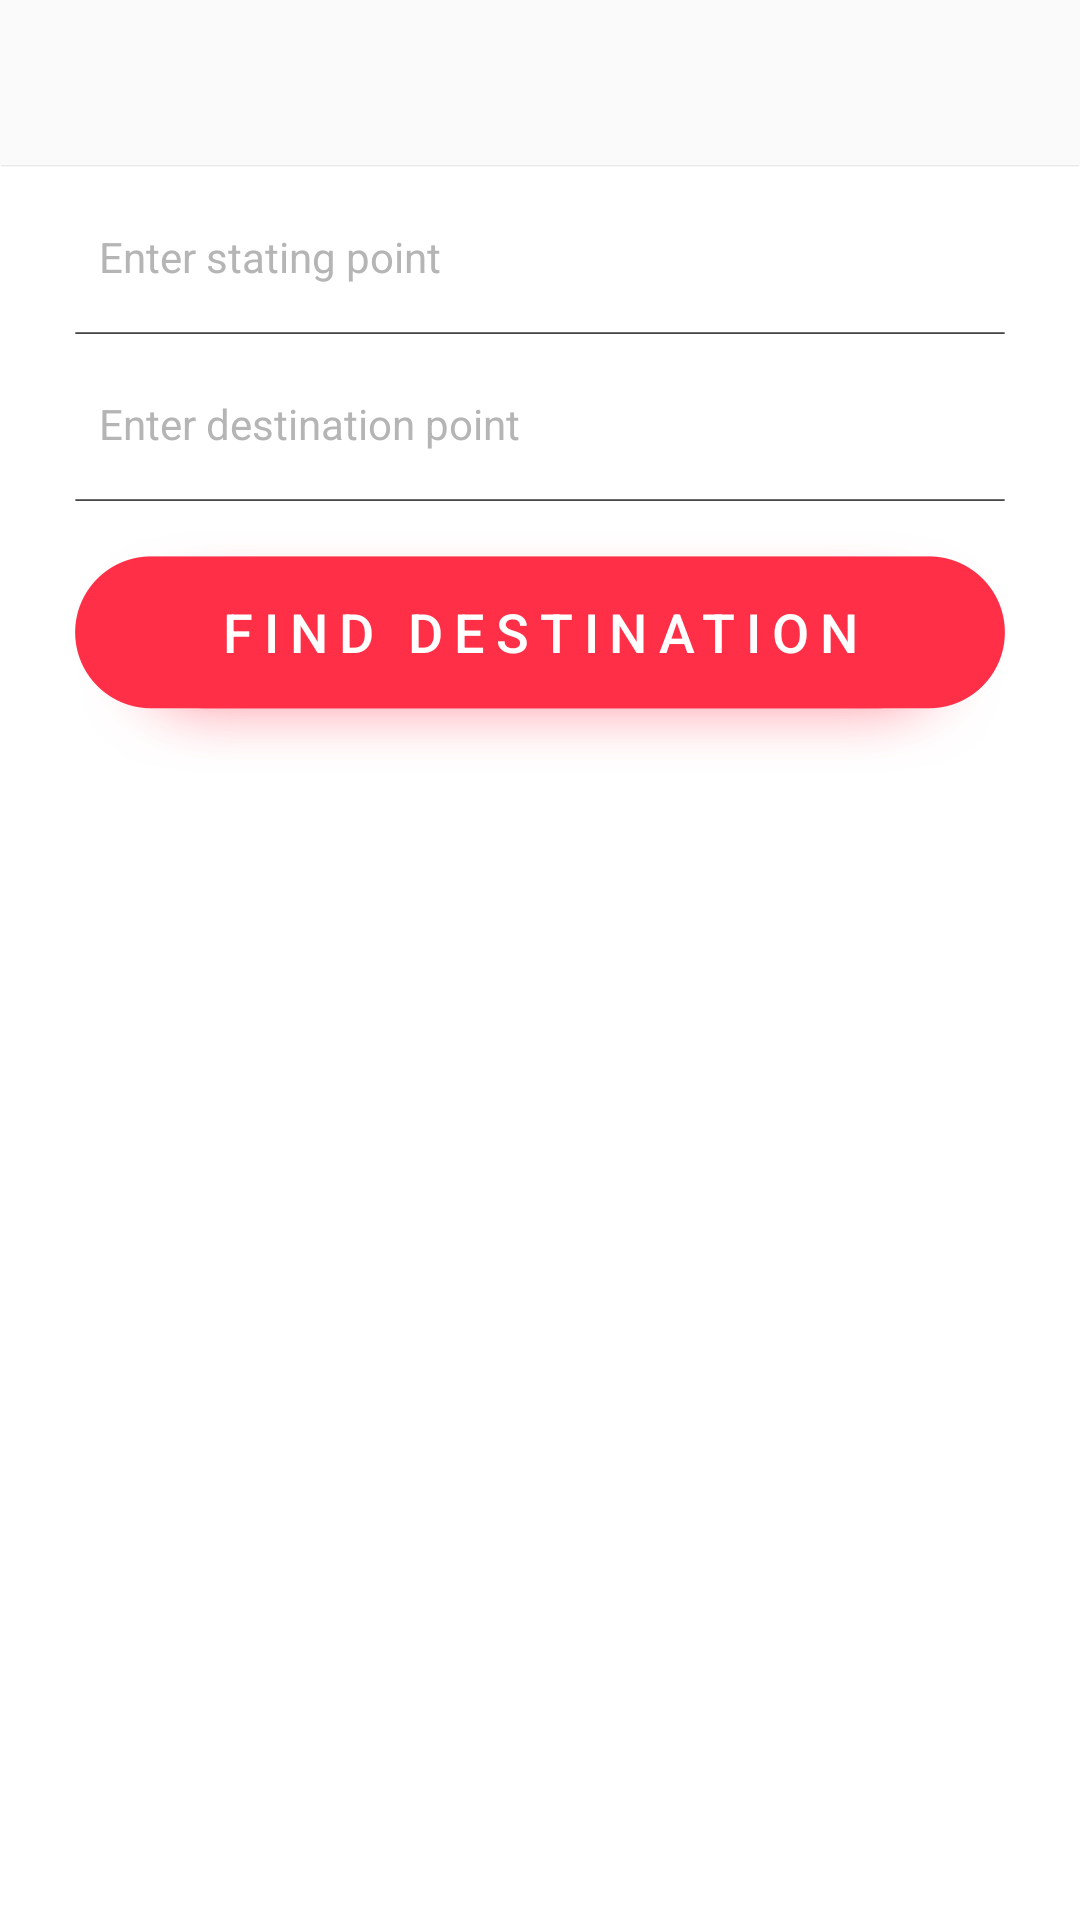

Layout XML and referenced resources for this Android screen:
<!-- AndroidManifest.xml: application theme AppTheme -->
<!-- res/layout/fragment_directions_main.xml -->
<FrameLayout xmlns:android="http://schemas.android.com/apk/res/android"
    xmlns:tools="http://schemas.android.com/tools"
    android:layout_width="match_parent"
    android:layout_height="match_parent"
    android:orientation="vertical"
    tools:context="com.malemone.apps.malemone.Fragments.DirectionsMainFragment">

    <LinearLayout
        android:orientation="vertical"
        android:layout_width="match_parent"
        android:layout_height="match_parent"
        android:background="@color/white"
        android:layout_marginTop="@dimen/dp_55">

        <ImageView
            android:layout_width="match_parent"
            android:background="@drawable/line3"
            android:clickable="true"
            android:layout_height="@dimen/dp_.5"
            android:contentDescription="@string/img_description"/>

        <EditText
            android:id="@+id/input_starting_point"
            android:layout_height="@dimen/dp_55"
            android:hint="@string/field_starting_point"
            android:inputType="text"
            android:background="@null"
            android:layout_gravity="center"
            android:maxLength="32"
            style="@style/reg_text"/>

        <ImageView
            android:layout_width="match_parent"
            android:layout_marginLeft="@dimen/dp_25"
            android:layout_marginRight="@dimen/dp_25"
            android:background="@drawable/line"
            android:layout_height="@dimen/dp_.5"
            android:contentDescription="@string/img_description"/>

        <EditText
            android:id="@+id/input_destination_point"
            android:layout_height="@dimen/dp_55"
            android:hint="@string/field_destination_point"
            android:inputType="text"
            android:background="@null"
            android:layout_gravity="center"
            android:maxLength="32"
            style="@style/reg_text"/>

        <ImageView
            android:layout_width="match_parent"
            android:layout_marginLeft="@dimen/dp_25"
            android:layout_marginRight="@dimen/dp_25"
            android:background="@drawable/line"
            android:layout_height="@dimen/dp_.5"
            android:contentDescription="@string/img_description"/>

        <Button
            android:id="@+id/button_find_destination"
            android:layout_width="match_parent"
            android:text="@string/btn_find_destination"
            android:layout_marginLeft="@dimen/dp_25"
            android:layout_marginRight="@dimen/dp_25"
            android:textSize="@dimen/sp_18"
            android:gravity="center"
            android:clickable="true"
            android:letterSpacing="0.2"
            android:layout_marginTop="@dimen/dp_10"
            style="@style/Widget.AppCompat.Button.Colored"
            android:textColor="@drawable/btn_primary_color_text_selector_reverse"
            android:background="@drawable/btn"
            android:layout_height="wrap_content" />

        <ImageView
            android:layout_width="match_parent"
            android:layout_height="50dp" />

    </LinearLayout>

</FrameLayout>
<!-- resources referenced by this layout -->
<resources>
  <color name="white">#ffffff</color>
  <dimen name="dp_.5">0.5dp</dimen>
  <dimen name="dp_10">10dp</dimen>
  <dimen name="dp_25">25dp</dimen>
  <dimen name="dp_55">55dp</dimen>
  <dimen name="sp_18">18sp</dimen>
  <!-- drawable btn_primary_color_text_selector_reverse (drawable) -->
  <?xml version="1.0" encoding="utf-8"?>
  <selector xmlns:android="http://schemas.android.com/apk/res/android">
      <item android:color="@color/text_black" android:state_pressed="true" />
      <item android:color="@color/text_black" android:state_selected="true" />
      <item android:color="@color/text_white" />
  </selector>
  <!-- drawable line: png bitmap (drawable-xxhdpi, 967 bytes) -->
  <!-- drawable line3: png bitmap (drawable-xxhdpi, 981 bytes) -->
  <string name="btn_find_destination">FIND DESTINATION</string>
  <string name="field_destination_point">Enter destination point</string>
  <string name="field_starting_point">Enter stating point</string>
  <string name="img_description">Image description</string>
  <style name="reg_text">
          <item name="android:layout_width">match_parent</item>
          <item name="android:paddingTop">@dimen/dp_8</item>
          <item name="android:paddingLeft">@dimen/dp_8</item>
          <item name="android:paddingRight">@dimen/dp_8</item>
          <item name="android:paddingBottom">@dimen/dp_3</item>
          <item name="android:textSize">@dimen/text_body1</item>
          <item name="android:layout_marginLeft">@dimen/dp_25</item>
          <item name="android:layout_marginRight">@dimen/dp_25</item>
          <item name="android:textColor">@color/text_black</item>
          <item name="android:textColorHint">@color/text_gray</item>
          <item name="android:layout_height">wrap_content</item>
      </style>
  <style name="AppTheme" parent="Theme.AppCompat.Light.NoActionBar">
          <item name="windowActionModeOverlay">false</item>
          <item name="colorPrimary">@color/colorPrimary</item>
          <item name="colorPrimaryDark">@color/colorPrimaryDark</item>
          <item name="colorAccent">@color/colorAccent</item>
          <item name="android:windowAnimationStyle">@style/WindowAnimationTransition</item>
      </style>
  <color name="text_black">#3a3939</color>
  <color name="text_white">#ffffff</color>
  <dimen name="dp_8">8dp</dimen>
  <dimen name="dp_3">3dp</dimen>
  <dimen name="text_body1">14sp</dimen>
  <color name="text_gray">#b5b5b5</color>
  <color name="colorPrimary">#882237</color>
  <color name="colorPrimaryDark">#882237</color>
  <color name="colorAccent">#47527d</color>
  <style name="WindowAnimationTransition">
          <item name="android:windowEnterAnimation">@android:anim/fade_in</item>
          <item name="android:windowExitAnimation">@android:anim/fade_out</item>
      </style>
</resources>
